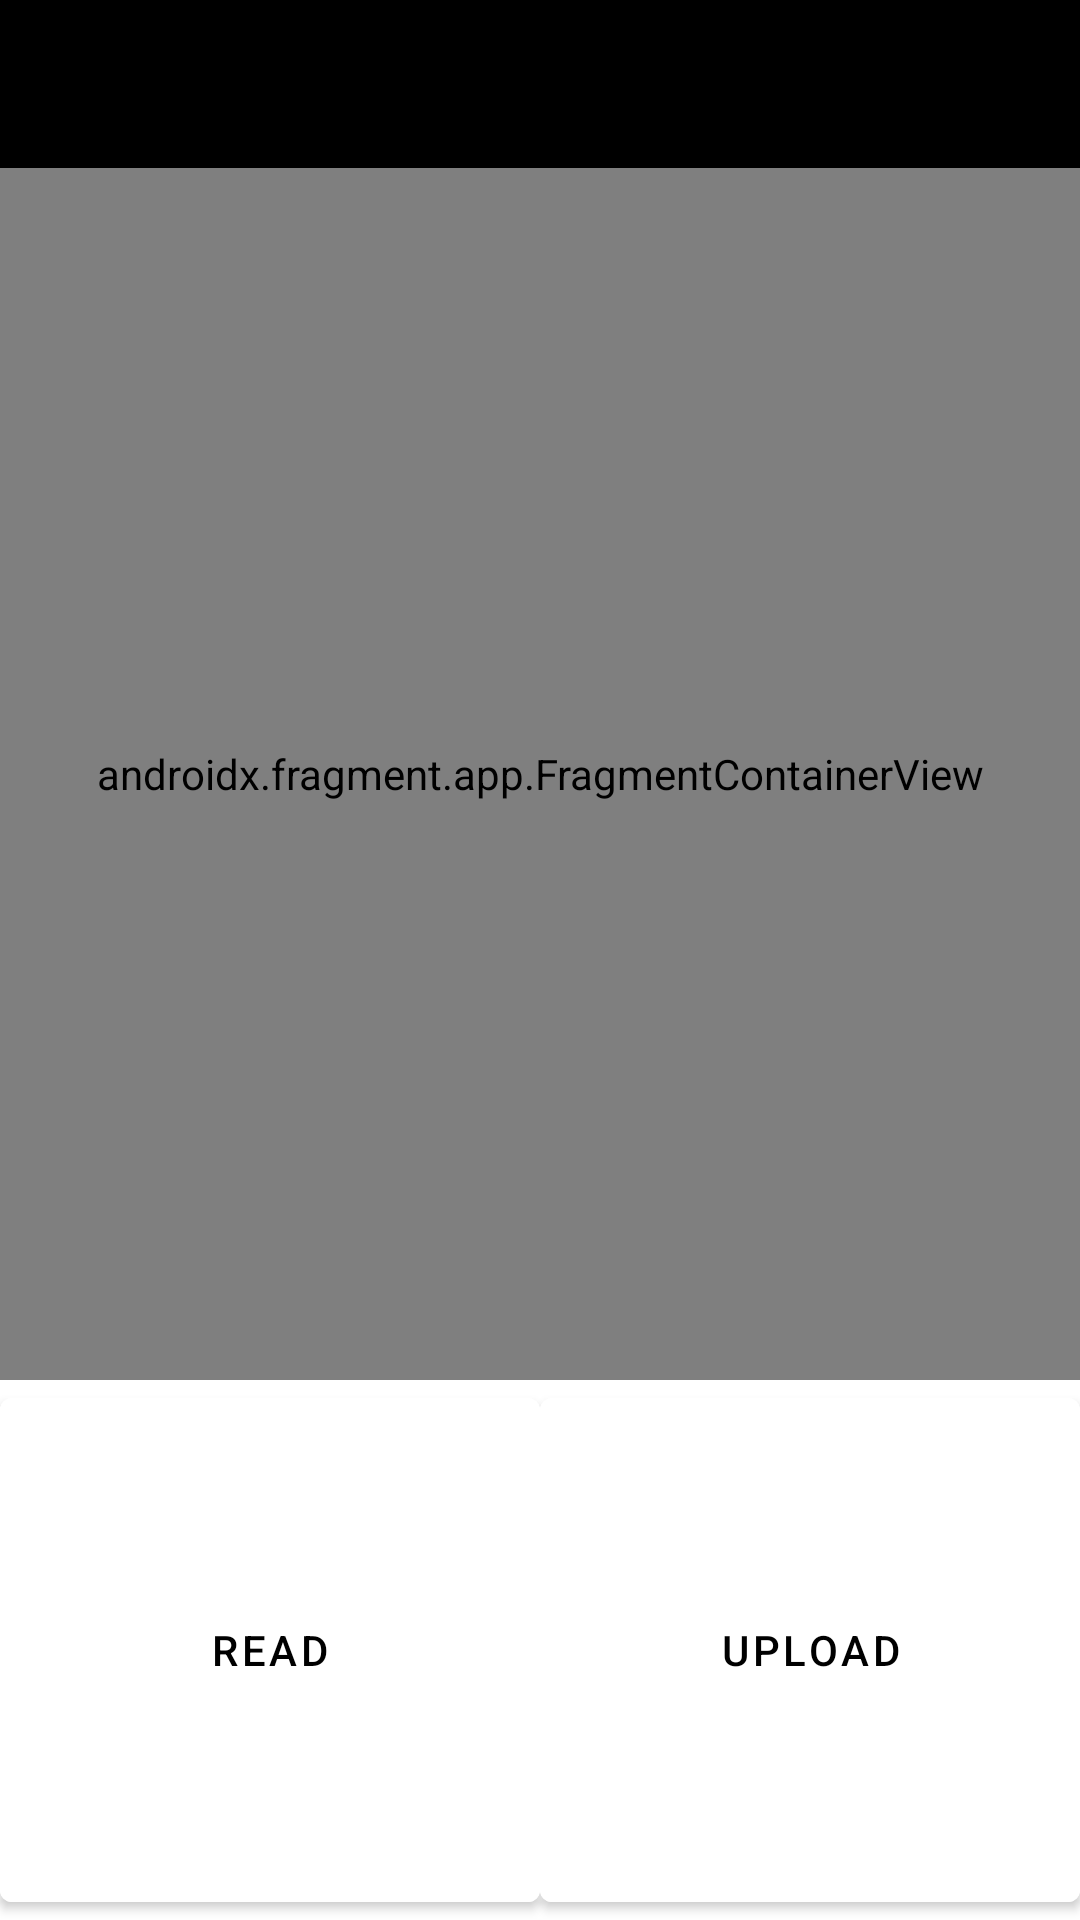

Here is an Android app screen rendered from its layout file. Give the layout XML and the strings, colors and styles it references.
<!-- AndroidManifest.xml: application theme Theme.Divyanayan20 -->
<!-- res/layout/activity_main_ui_content.xml -->
<?xml version="1.0" encoding="utf-8"?>
<androidx.constraintlayout.widget.ConstraintLayout xmlns:android="http://schemas.android.com/apk/res/android"
    xmlns:app="http://schemas.android.com/apk/res-auto"
    xmlns:tools="http://schemas.android.com/tools"
    android:layout_width="match_parent"
    android:layout_height="match_parent"
    tools:context=".view.MainUI">

    
    <androidx.appcompat.widget.Toolbar
        android:id="@+id/toolbar"
        android:layout_width="match_parent"
        android:layout_height="?attr/actionBarSize"
        android:background="#000000"
        app:layout_constraintTop_toTopOf="parent"
        app:layout_constraintStart_toStartOf="parent"
        app:layout_constraintEnd_toEndOf="parent">

        <ImageView
            android:id="@+id/menubutton"
            android:layout_width="40dp"
            android:layout_height="25dp"
            android:contentDescription="Menu"
            android:src="@drawable/menuwhite" />
    </androidx.appcompat.widget.Toolbar>

    
    <androidx.fragment.app.FragmentContainerView
        android:id="@+id/fragment_container"
        android:layout_width="0dp"
        android:layout_height="0dp"
        android:name="com.example.divyanayan20.controller.ReadFragment"
        app:layout_constraintTop_toBottomOf="@id/toolbar"
        app:layout_constraintBottom_toTopOf="@id/constraintLayout2"
        app:layout_constraintStart_toStartOf="parent"
        app:layout_constraintEnd_toEndOf="parent" />

    
    <androidx.constraintlayout.widget.ConstraintLayout
        android:id="@+id/constraintLayout2"
        android:layout_width="0dp"
        android:layout_height="180dp"
        android:background="#FFFFFF"
        app:layout_constraintBottom_toBottomOf="parent"
        app:layout_constraintEnd_toEndOf="parent"
        app:layout_constraintStart_toStartOf="parent">

        
        <androidx.constraintlayout.widget.Guideline
            android:id="@+id/guideline_center"
            android:layout_width="wrap_content"
            android:layout_height="wrap_content"
            android:orientation="vertical"
            app:layout_constraintGuide_percent="0.5" />

        
        <com.google.android.material.button.MaterialButton
            android:id="@+id/btnread"
            android:layout_width="0dp"
            android:layout_height="match_parent"
            android:backgroundTint="@color/white"
            android:text="Read"
            android:textColor="@color/black"
            app:layout_constraintTop_toTopOf="parent"
            app:layout_constraintBottom_toBottomOf="parent"
            app:layout_constraintStart_toStartOf="parent"
            app:layout_constraintEnd_toStartOf="@id/guideline_center" />

        
        <com.google.android.material.button.MaterialButton
            android:id="@+id/btnupload"
            android:layout_width="0dp"
            android:layout_height="match_parent"
            android:backgroundTint="@color/white"
            android:text="Upload"
            android:textColor="@color/black"
            app:layout_constraintTop_toTopOf="parent"
            app:layout_constraintBottom_toBottomOf="parent"
            app:layout_constraintStart_toEndOf="@id/guideline_center"
            app:layout_constraintEnd_toEndOf="parent" />

    </androidx.constraintlayout.widget.ConstraintLayout>

</androidx.constraintlayout.widget.ConstraintLayout>
<!-- resources referenced by this layout -->
<resources>
  <style name="Theme.Divyanayan20" parent="Base.Theme.Divyanayan20" />
  <style name="Base.Theme.Divyanayan20" parent="Theme.MaterialComponents.DayNight.NoActionBar">
          
          <item name="colorPrimary">#000000</item>
  
      </style>
  <!-- not gathered from this repository: default colours our renderer supplied (Android Studio template values) -->
  <color name="black">#FF000000</color>
  <color name="white">#FFFFFFFF</color>
</resources>
